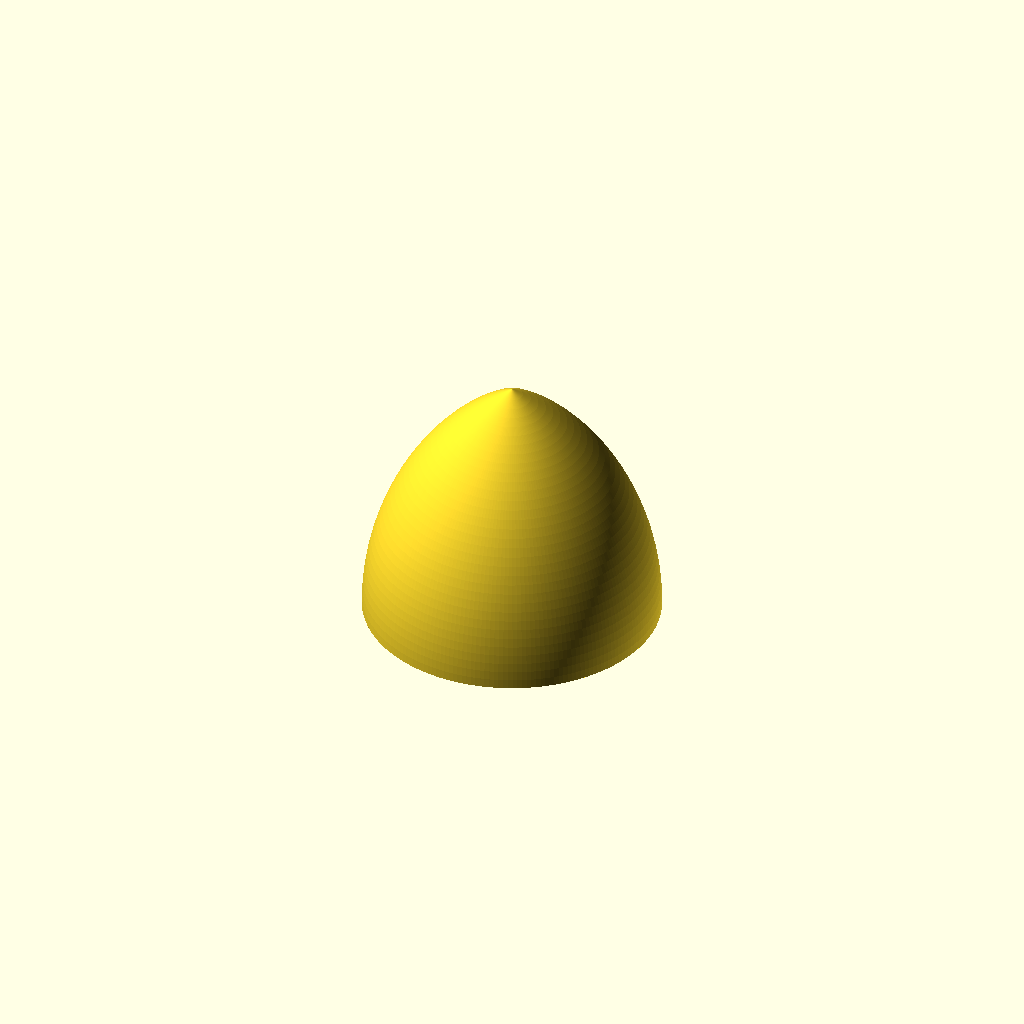
Cell 1: the model at its default parameters.
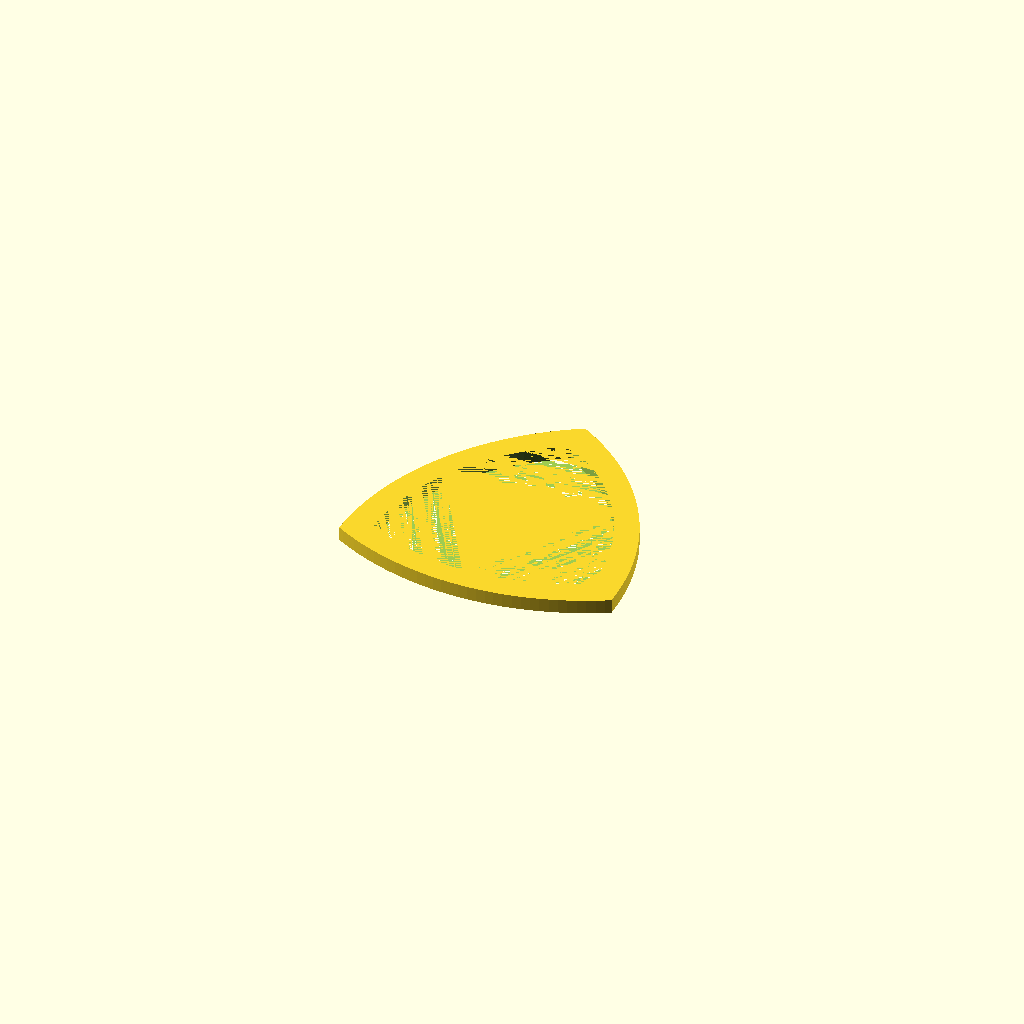
Cell 2 — object set to 1, the other parameters unchanged.
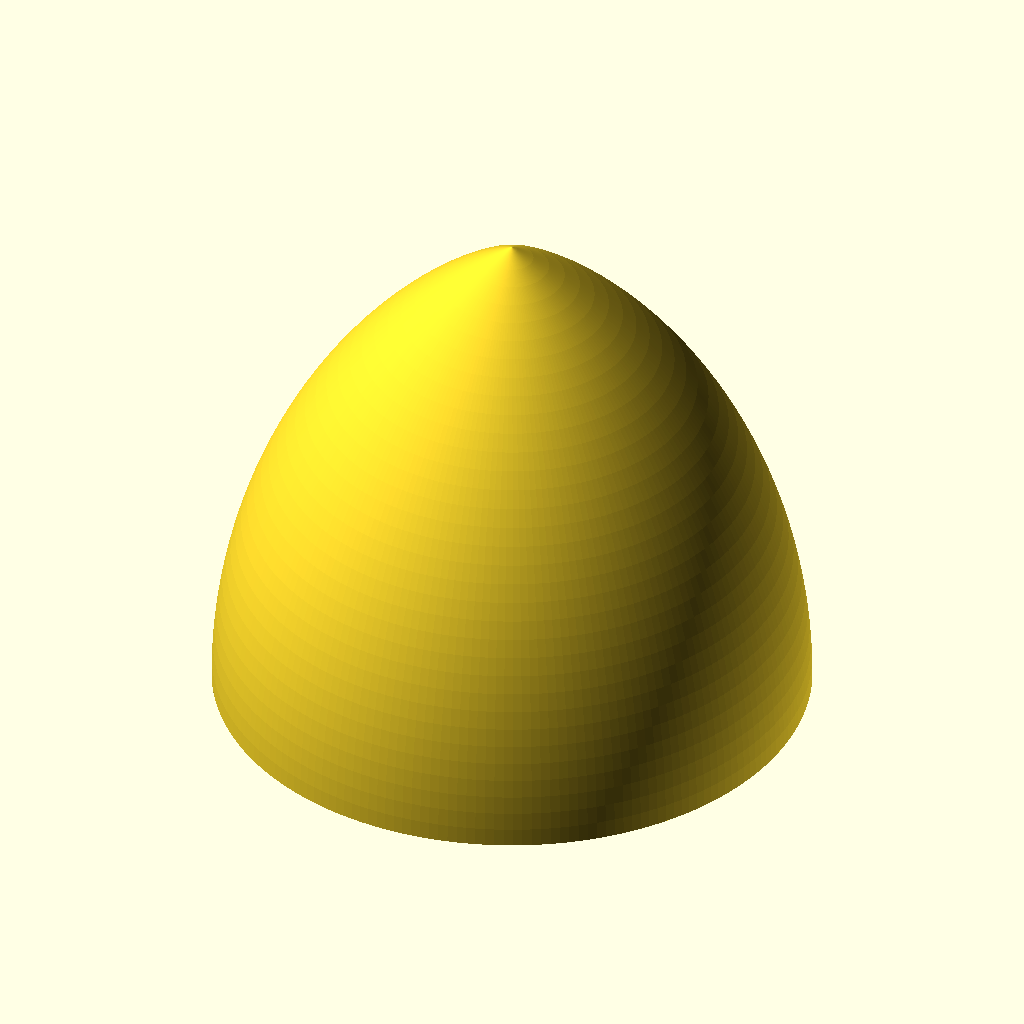
Cell 3 — width set to 80, the other parameters unchanged.
One fixed orthographic camera (rotation 55°, 0°, 25°; colour scheme Cornfield) for every cell.
OpenSCAD source file inputs/thingiverse/files/thing-1287888/files/Reuleaux-triangle.scad:
// Michael Barlow
// All measurements are in mm

object = 3; // [1:Reuleaux Triangle,2:Reuleaux Tetrahedron, 3:Reuleaux Solid of Revolution]
width = 40;
resolution = 200;
triangle_height = 2;
triangle_side_thickness = 4;

$fn = resolution;
radius = width;

if (object == 1){
    difference(){
        Reuleaux_triangle(radius);
        Reuleaux_triangle(radius - (triangle_side_thickness*2));
    }
} else if (object == 2) {
    Reuleaux_tetrahedron(radius);
} else {
    Solid_of_constant_width(radius);
}

module Reuleaux_triangle (rad = 100){
    linear_extrude(height=triangle_height)
        translate([0,-rad/2/sqrt(3),0]){
            intersection() {
                translate([rad/2,0,0]) {
                    circle(r = rad);
                }
                translate([-rad/2,0,0]) {
                    circle(r = rad);
                }
                translate([0,rad/2*sqrt(3),0]) {
                    circle(r = rad);
                }
        }
    }
}

module Solid_of_constant_width (rad = 100){
    rotate_extrude() 
        difference(){
            translate([0,-rad/2/sqrt(3),0]){
                intersection() {
                    translate([rad/2,0,0]) {
                        circle(r = rad);
                    }
                    translate([-rad/2,0,0]) {
                        circle(r = rad);
                    }
                    translate([0,rad/2*sqrt(3),0]) {
                        circle(r = rad);
                    }
                }
            }
            translate([0,-radius,0]) {
                square(size = [2*radius, 2*radius]);
            }
        }
}

module Reuleaux_tetrahedron(rad = 100){
    translate([0,-rad/2/sqrt(3),-rad/2/sqrt(3)]){
        intersection() {
            translate([0,(rad/2)*sqrt(3),0]) {
                sphere(r=rad);
            }
            translate([0,(rad/2)/sqrt(3),(rad/2)*sqrt(3)]) {
                sphere(r=rad);
            }
            translate([-(rad/2),0,0]) {
                sphere(r=rad);
            }
            translate([rad/2,0,0]) {
                sphere(r=rad);
            }
        }
    }
}
Parameter table extracted from the source (name, type, default, range or options):
object: number, default 3, options 1, 2, 3
width: number, default 40
resolution: number, default 200
triangle_height: number, default 2
triangle_side_thickness: number, default 4
